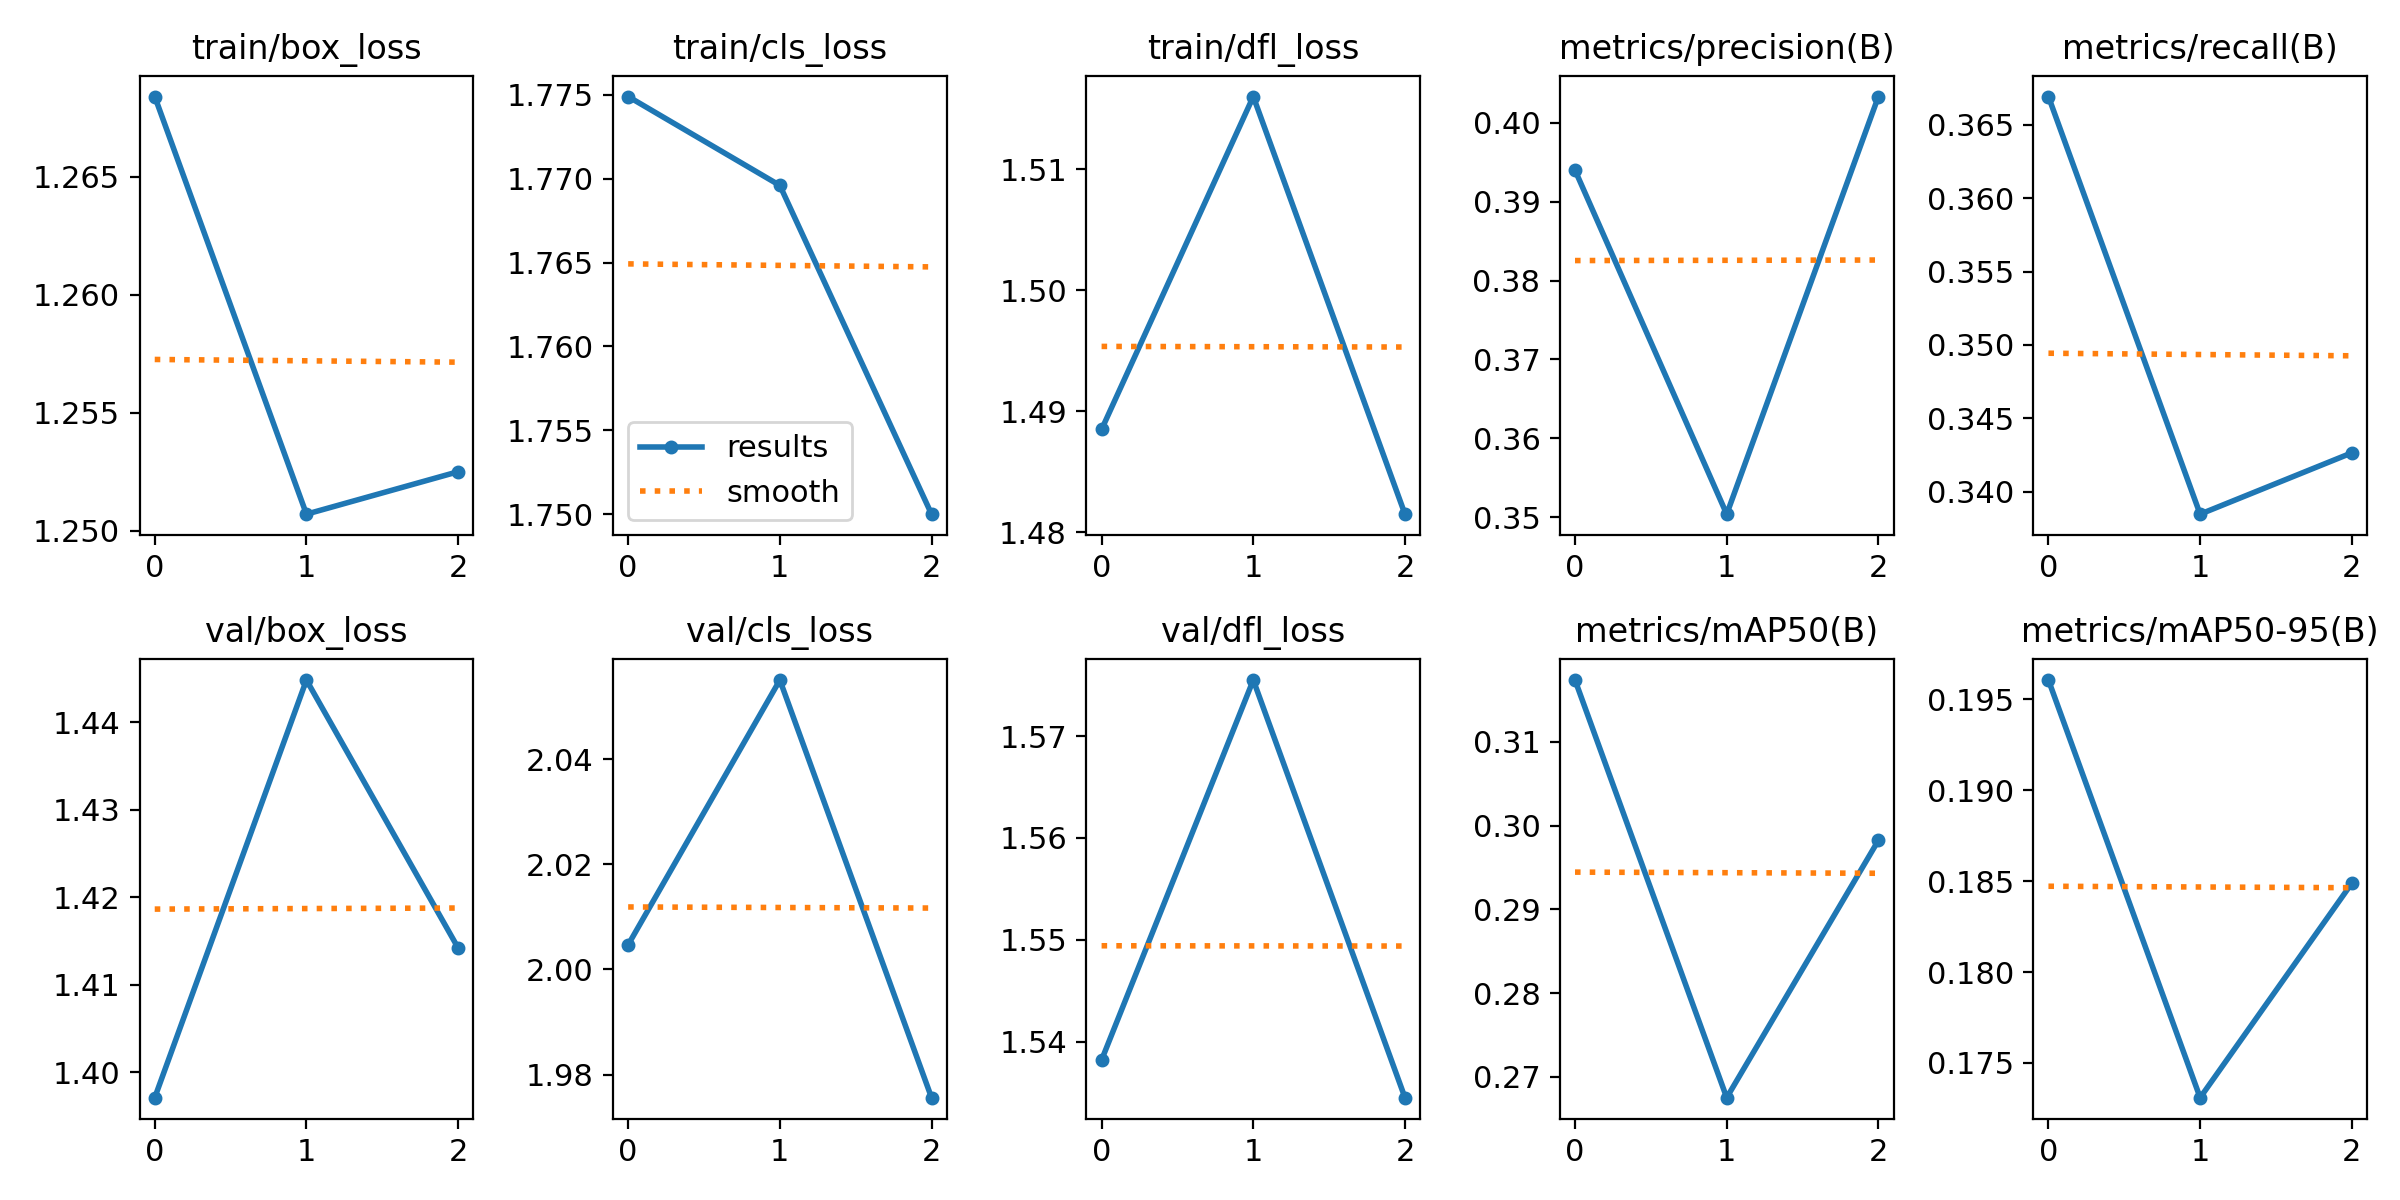

Data behind this chart, as committed beside it:
epoch, train/box_loss, train/cls_loss, train/dfl_loss, metrics/precision(B), metrics/recall(B), metrics/mAP50(B), metrics/mAP50-95(B), val/box_loss, val/cls_loss, val/dfl_loss, lr/pg0, lr/pg1, lr/pg2
0, 1.268, 1.775, 1.488, 0.394, 0.3669, 0.3174, 0.1961, 1.397, 2.005, 1.538, 0.0005492, 0.0005492, 0.0005492
1, 1.251, 1.77, 1.516, 0.3504, 0.3385, 0.2675, 0.1731, 1.445, 2.055, 1.575, 0.0007403, 0.0007403, 0.0007403
2, 1.252, 1.75, 1.482, 0.4033, 0.3427, 0.2982, 0.1849, 1.414, 1.976, 1.534, 0.0005646, 0.0005646, 0.0005646
